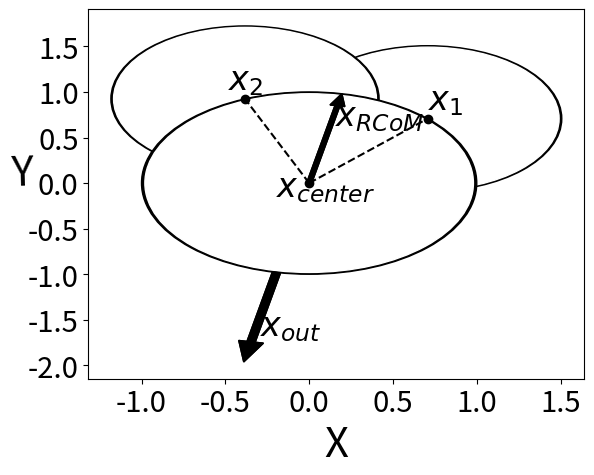

This figure's Python source:
import sys
import numpy as np
import matplotlib.pyplot as plt

import mpl_toolkits.mplot3d.axes3d as p3

fs = 30
def PlotCircle(ax, x, y, radius, angle_start = 0, angle_stop = 2*np.pi):
  circle1 = plt.Circle((x, y), radius-radius/50.0, color='w')
  circle2 = plt.Circle((x, y), radius, color='k')
  ax.add_patch(circle2)
  ax.add_patch(circle1)
  plt.plot(x,y, 'ok')
  plt.plot([0,x],[0,y],'--k')

fig, ax = plt.subplots() # note we must use plt.subplots, not plt.subplot

xc = np.sqrt(2)/2.0
t2 = np.pi/4.0
t3 = 2.5*np.pi/4.0

x2,y2 = np.cos(t2),np.sin(t2)
x3,y3 = np.cos(t3),np.sin(t3)

PlotCircle(ax, x2, y2, 0.8)
PlotCircle(ax, x3, y3, 0.8)
PlotCircle(ax, 0, 0, 1)

tout = (t2+t3)/2.0
xc, yc = np.cos(tout),np.sin(tout)
xout, yout = -xc, -yc

arrowOutward = plt.arrow(xout, yout, xout, yout, width=0.05, color='k', length_includes_head=True)
arrowMean = plt.arrow(0,0,xc,yc, width=0.03, color='k',
    length_includes_head=True, capstyle='round')

annotation_string = r"$x_{RCoM}$"
plt.annotate(annotation_string, xy=(0.8*xc, 0.65*yc), fontsize=0.8*fs)
annotation_string = r"$x_{center}$"
plt.annotate(annotation_string, xy=(-0.2,-0.15), fontsize=0.8*fs)
annotation_string = r"$x_{1}$"
plt.annotate(annotation_string, xy=(x2, y2+0.1), fontsize=0.8*fs)
annotation_string = r"$x_{2}$"
plt.annotate(annotation_string, xy=(x3-0.1, y3+0.1), fontsize=0.8*fs)
annotation_string = r"$x_{out}$"
plt.annotate(annotation_string, xy=(xout+0.5*xout, yout+0.7*yout), fontsize=0.8*fs)

ax.add_patch(arrowOutward)
ax.add_patch(arrowMean)

ax.autoscale_view()

ax.set_xlabel('X',fontsize=fs)
ax.set_ylabel('Y', fontsize=fs, rotation=np.pi/2.0)

plt.xticks(fontsize=0.7*fs)
plt.yticks(fontsize=0.7*fs)


plt.show()

#print "Riemannian Mean: ",q

